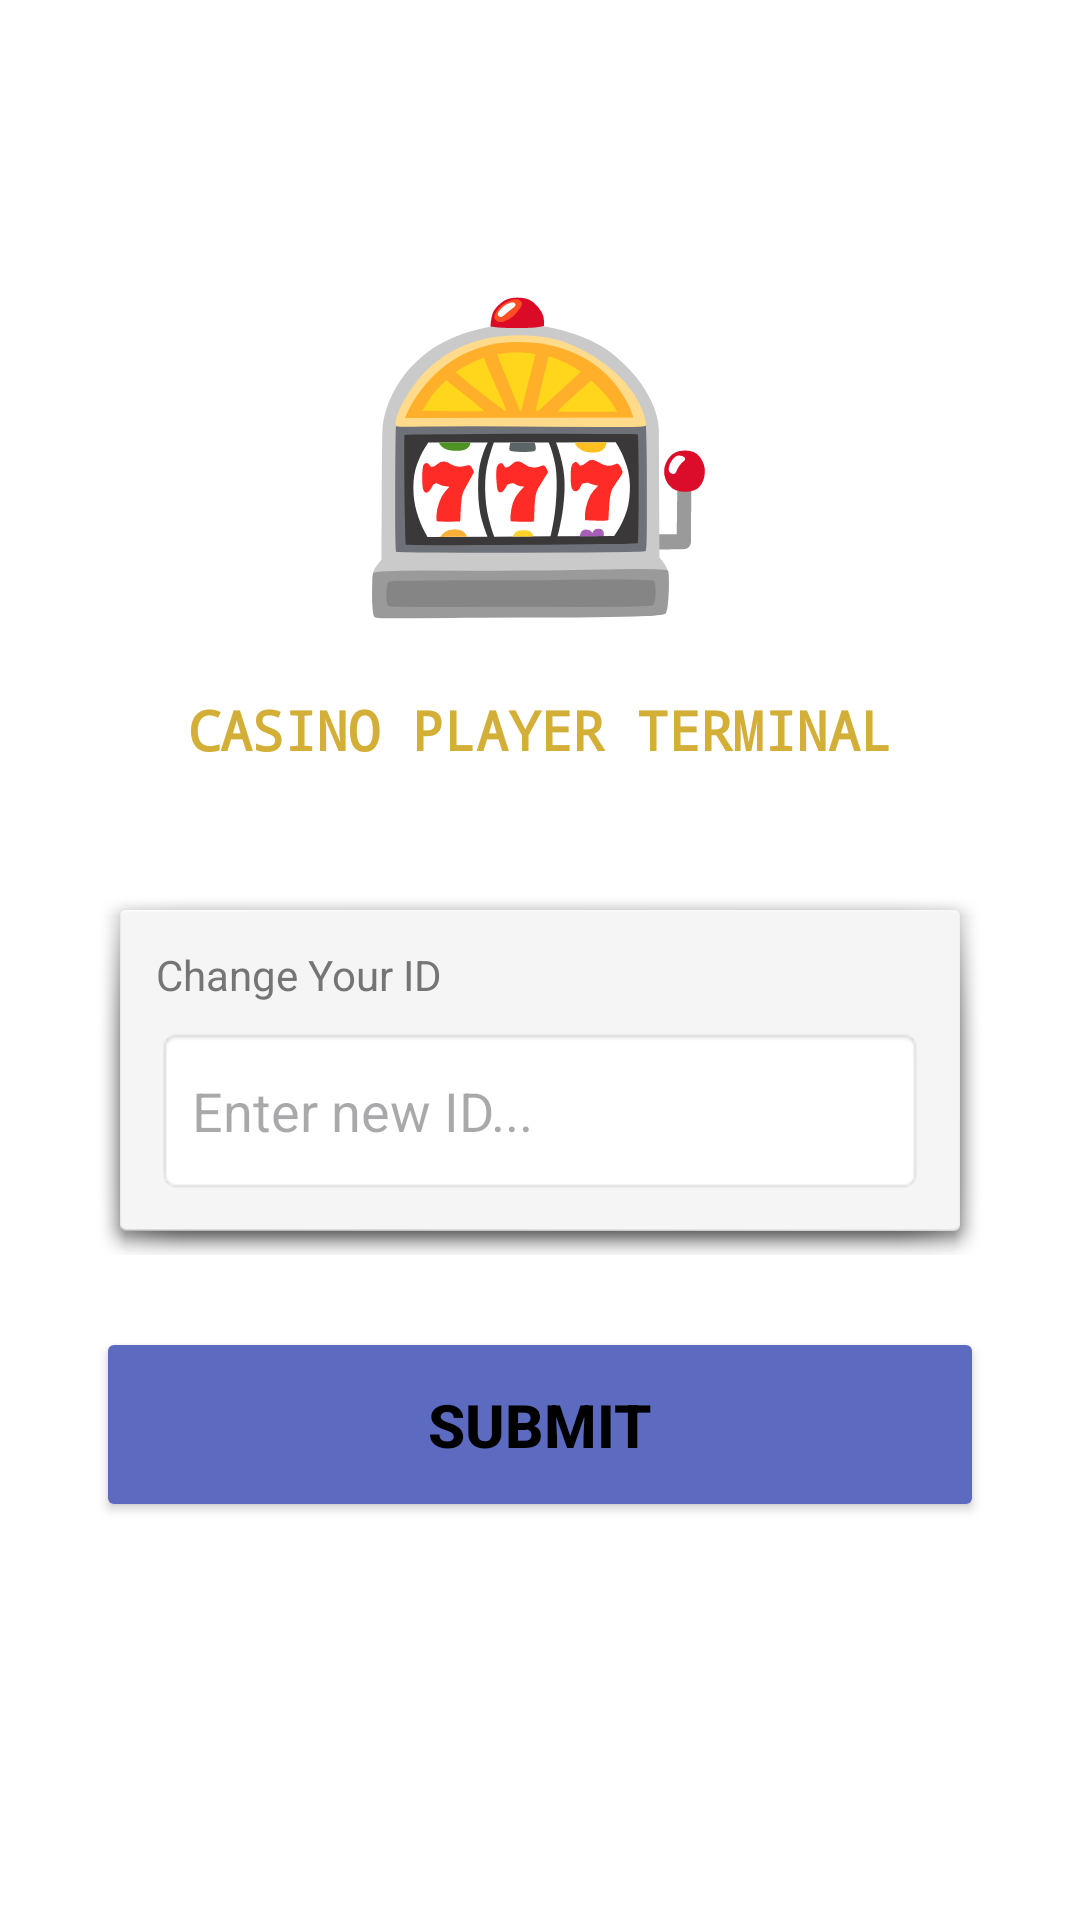

Here is an Android app screen rendered from its layout file. Give the layout XML and the strings, colors and styles it references.
<!-- AndroidManifest.xml: application theme Theme.LuckyGames -->
<!-- res/layout/activity_change_player.xml -->
<?xml version="1.0" encoding="utf-8"?>
<LinearLayout xmlns:android="http://schemas.android.com/apk/res/android"
    xmlns:app="http://android.com"
    android:id="@+id/change_player"
    android:layout_width="match_parent"
    android:layout_height="match_parent"
    android:orientation="vertical"
    android:background="#FFFFFF"
    android:padding="32dp"
    android:gravity="center_horizontal">

    
    <TextView
        android:layout_width="wrap_content"
        android:layout_height="wrap_content"
        android:text="🎰"
        android:textSize="100sp"
        android:layout_marginTop="50dp"
        android:layout_marginBottom="16dp" />

    
    <TextView
        android:layout_width="wrap_content"
        android:layout_height="wrap_content"
        android:text="CASINO PLAYER TERMINAL"
        android:textSize="18sp"
        android:fontFamily="monospace"
        android:textStyle="bold"
        android:textColor="#D4AF37"
        android:layout_marginBottom="40dp" />

    
    <LinearLayout
        android:layout_width="match_parent"
        android:layout_height="wrap_content"
        android:orientation="vertical"
        android:background="@android:drawable/dialog_holo_light_frame"
        android:padding="20dp"
        android:layout_marginBottom="24dp">

        <TextView
            android:layout_width="wrap_content"
            android:layout_height="wrap_content"
            android:text="Change Your ID"
            android:textSize="14sp"
            android:textColor="#757575"
            android:layout_marginBottom="8dp"
            android:drawableStart="@drawable/ic_account_box"
            android:drawablePadding="8dp"
            android:gravity="center_vertical" />

        <EditText
            android:id="@+id/etChangePlayerId"
            android:layout_width="match_parent"
            android:layout_height="wrap_content"
            android:minHeight="56dp"
            android:hint="Enter new ID..."
            android:inputType="text"
            android:background="@android:drawable/editbox_background"
            android:padding="12dp"
            android:textColor="#000000" />
    </LinearLayout>

    
    <Button
        android:id="@+id/btnSubmitChange"
        android:layout_width="match_parent"
        android:layout_height="65dp"
        android:onClick="handleReLogin"
        android:text="SUBMIT"
        android:textSize="20sp"
        android:textStyle="bold"
        android:textColor="#000000"
        android:backgroundTint="#5C6BC0"
        android:gravity="center"
        android:elevation="4dp"
        android:insetTop="0dp"
        android:insetBottom="0dp" />

    
    <View
        android:layout_width="match_parent"
        android:layout_height="0dp"
        android:layout_weight="1" />

    
    <ImageButton
        android:id="@+id/btnHome"
        android:layout_width="60dp"
        android:layout_height="60dp"
        android:layout_marginBottom="10dp"
        android:background="?attr/selectableItemBackgroundBorderless"
        android:scaleType="fitCenter"
        app:srcCompat="@drawable/ic_home"
        android:layout_gravity="center_horizontal"
        android:contentDescription="Home Button" />

</LinearLayout>
<!-- resources referenced by this layout -->
<resources>
  <style name="Theme.LuckyGames" parent="Base.Theme.LuckyGames" />
  <style name="Base.Theme.LuckyGames" parent="Theme.Material3.DayNight.NoActionBar">
          
          
      </style>
</resources>
